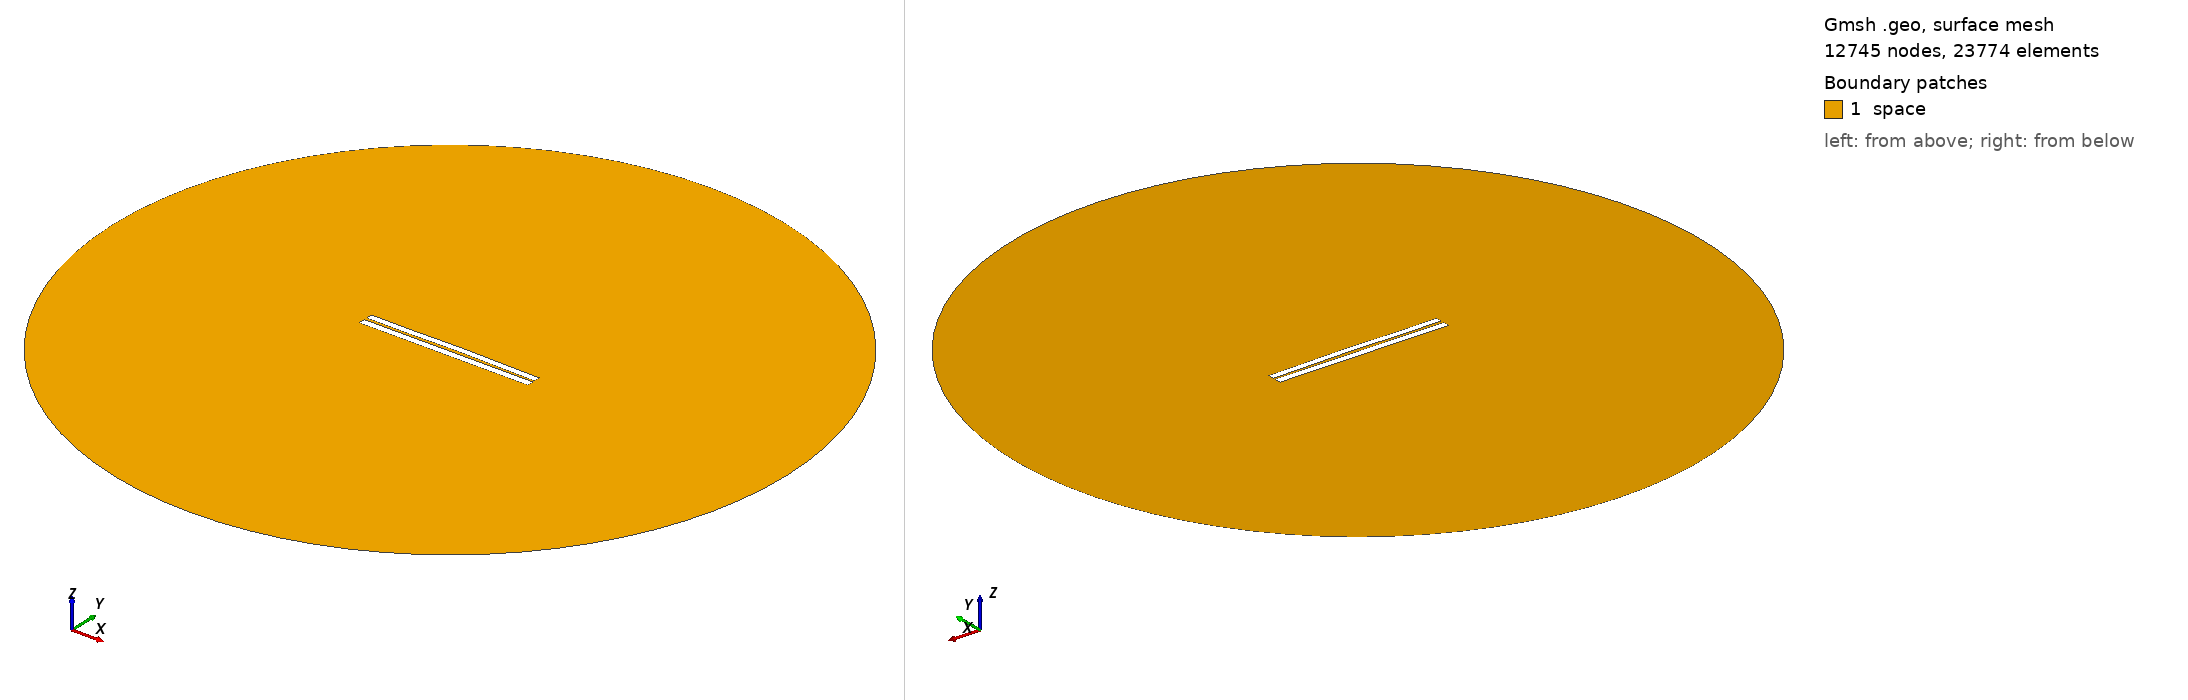

Gmsh geometry script, surface-meshed: 12745 nodes, 23774 surface elements. Boundary patches (legend numbers): 1 space. Left view from above one corner, right view from below the opposite corner. Legend entries are the model's physical surfaces. The drawing asked Gmsh for element sizes between 1% and 20% of the model's largest extent; the script's own settings can give other sizes.

=== 3232.geo (drawn) ===
//---------------------------------------
// Geometry kernel
//---------------------------------------

SetFactory("OpenCASCADE");



//---------------------------------------
// Parameters of the geometry
//---------------------------------------

// Overetch of the upper plate
overetch = 0.125;

// Distance between the plates
distance = 1.5;

// Discretization over the x axis (for the deformation)
nx = 50; 

// Length of the plate
L = 100 - overetch; 

// Number of modes
n = 4; 

// 1st mode coefficient
coeff(1) = -0.15;
beta(1) = 0.596864 * 3.1415926535 / L;

// 2nd mode coefficient
coeff(2) = 0.15;
beta(2) = 1.49418 * 3.1415926535 / L;

// 3rd mode coefficient
coeff(3) = -0.075;
beta(3) = 2.50025 * 3.1415926535 / L;

// 4th mode coefficient
coeff(4) = -0.075;
beta(4) = 3.49999 * 3.1415926535 / L;



//---------------------------------------
// Upper plate (deformed rectangle)
//---------------------------------------

// Coordiantes of the upper plate
xmin = -50;
xmax = 50 - overetch;

// Height of the upper plate
yheight = 4 - 2 * overetch;

// Indexes of the points
UpperID[] = {};
LowerID[] = {};
LeftID[] = {};
RightID[] = {};

// Point index
p = 1;

// Horizontal edges
For i In {1:nx}
    x = xmin + (i-1)*(xmax - xmin)/(nx-1);

    y_bottom = distance / 2 + overetch;
    For j In {1:n}
        C = (Cosh(beta(j)*L) + Cos(beta(j)*L)) / (Sinh(beta(j)*L) + Sin(beta(j)*L));
        y_bottom  = y_bottom + coeff(j) * (Cosh(beta(j)*(x+50)) - Cos(beta(j)*(x+50)) - C * (Sinh(beta(j)*(x+50)) - Sin(beta(j)*(x+50))));
    EndFor

    y_top = y_bottom + yheight;

    Point(p) = {x, y_top, 0, 1.0};
    UpperID[i] = p;
    p = p + 1;

    Point(p) = {x, y_bottom, 0, 1.0};
    LowerID[i] = p;
    p = p + 1;
EndFor

// Create point lists
UpperPts[] = {}; LowerPts[] = {};
For i In {1:nx}
  UpperPts[] += {UpperID[i]};
  LowerPts[] += {LowerID[i]};
EndFor

// Build splines
Spline(1) = {UpperPts[]};
Spline(2) = {LowerPts[]};
Line(3) = {LowerPts[nx-1], UpperPts[nx-1]};
Line(4) = {LowerPts[0], UpperPts[0]};

// Build the plane surface
Curve Loop(1) = {2, 3, -1, -4};
Plane Surface(1) = {1};



//---------------------------------------
// Lower plate (rectangle)
//---------------------------------------

// Vertices
Point(1001) = {-50, -1, 0, 1.0};
Point(1002) = { 50, -1, 0, 1.0};
Point(1003) = { 50,  -5, 0, 1.0};
Point(1004) = {-50,  -5, 0, 1.0};

// Edges
Line(5) = {1001, 1002};
Line(6) = {1002, 1003};
Line(7) = {1003, 1004};
Line(8) = {1004, 1001};

// Plane surface
Line Loop(2) = {5, 6, 7, 8};
Plane Surface(2) = {2}; 



//---------------------------------------
// Outer (fictious) boundary
//---------------------------------------

// Points
Point(1005) = {0, 0, 0};       // Center
Point(1006) = {200, 0, 0};     // Start point
Point(1007) = {0, 200, 0};     // 90 degrees
Point(1008) = {-200, 0, 0};    // 180 degrees
Point(1009) = {0, -200, 0};    // 270 degrees

// Circle arcs (each needs start, center, end)
Circle(9) = {1006, 1005, 1007};
Circle(10) = {1007, 1005, 1008};
Circle(11) = {1008, 1005, 1009};
Circle(12) = {1009, 1005, 1006};

// Plane surface for the entire domain
Curve Loop(3) = {9, 10, 11, 12};
Surface(3) = {3};

// Subtract the plates from the whole domain to obtain the actual domain where we want to solve the equations
BooleanDifference{ Surface{3}; Delete; }{ Surface{1}; Surface{2}; Delete; }




//---------------------------------------
// Transfinite Lines/Curves
//---------------------------------------

// Set the number of points on the boundaries
r = 7;

// Plates
Transfinite Curve {1, 2} = 50*r Using Progression 1;
Transfinite Curve {3, 4} = 2*r Using Progression 1;
Transfinite Line {5, 7} = 50*r Using Progression 1;
Transfinite Line {6, 8} = 2*r Using Progression 1;

// Outer boundary
Transfinite Line {9, 10, 11, 12} = 20 Using Progression 1;



//---------------------------------------
// Physical groups
//---------------------------------------                

// Physical curves (boundaries)
Physical Line("force_segment", 10) = {2};
Physical Line("upper_plate", 11) = {1, 3, 4};
Physical Line("lower_plate", 12) = {5, 6, 7, 8};
Physical Line("boundary", 20) = {9, 10, 11, 12};

// Physical Surfaces
Physical Surface("space", 30) = {3};



//---------------------------------------
// 6. Generate the Mesh
//---------------------------------------

// 2D mesh generation
Mesh 2;
